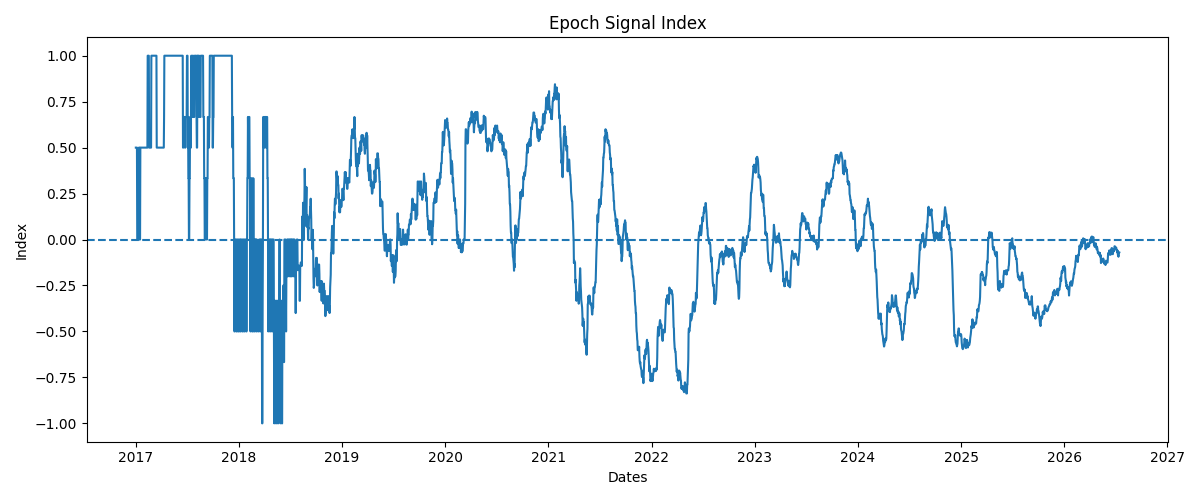

Values plotted in this chart, from the file beside it:
Date, Index
2017-01-01, 0.5
2017-01-02, 0.5
2017-01-03, 0.5
2017-01-04, 0.5
2017-01-05, 0.5
2017-01-06, 0.0
2017-01-07, 0.0
2017-01-08, 0.0
2017-01-09, 0.0
2017-01-10, 0.0
2017-01-11, 0.0
2017-01-12, 0.5
2017-01-13, 0.5
2017-01-14, 0.5
2017-01-15, 0.0
2017-01-16, 0.0
2017-01-17, 0.5
2017-01-18, 0.5
2017-01-19, 0.5
2017-01-20, 0.5
2017-01-21, 0.5
2017-01-22, 0.5
2017-01-23, 0.5
2017-01-24, 0.5
2017-01-25, 0.5
2017-01-26, 0.5
2017-01-27, 0.5
2017-01-28, 0.5
2017-01-29, 0.5
2017-01-30, 0.5
2017-01-31, 0.5
2017-02-01, 0.5
2017-02-02, 0.5
2017-02-03, 0.5
2017-02-04, 0.5
2017-02-05, 0.5
2017-02-06, 0.5
2017-02-07, 0.5
2017-02-08, 0.5
2017-02-09, 0.5
2017-02-10, 0.5
2017-02-11, 0.5
2017-02-12, 1.0
2017-02-13, 1.0
2017-02-14, 1.0
2017-02-15, 1.0
2017-02-16, 1.0
2017-02-17, 0.5
2017-02-18, 0.5
2017-02-19, 0.5
2017-02-20, 0.5
2017-02-21, 0.5
2017-02-22, 0.5
2017-02-23, 0.5
2017-02-24, 0.5
2017-02-25, 1.0
2017-02-26, 1.0
2017-02-27, 1.0
2017-02-28, 1.0
2017-03-01, 1.0
... 3,423 more rows
